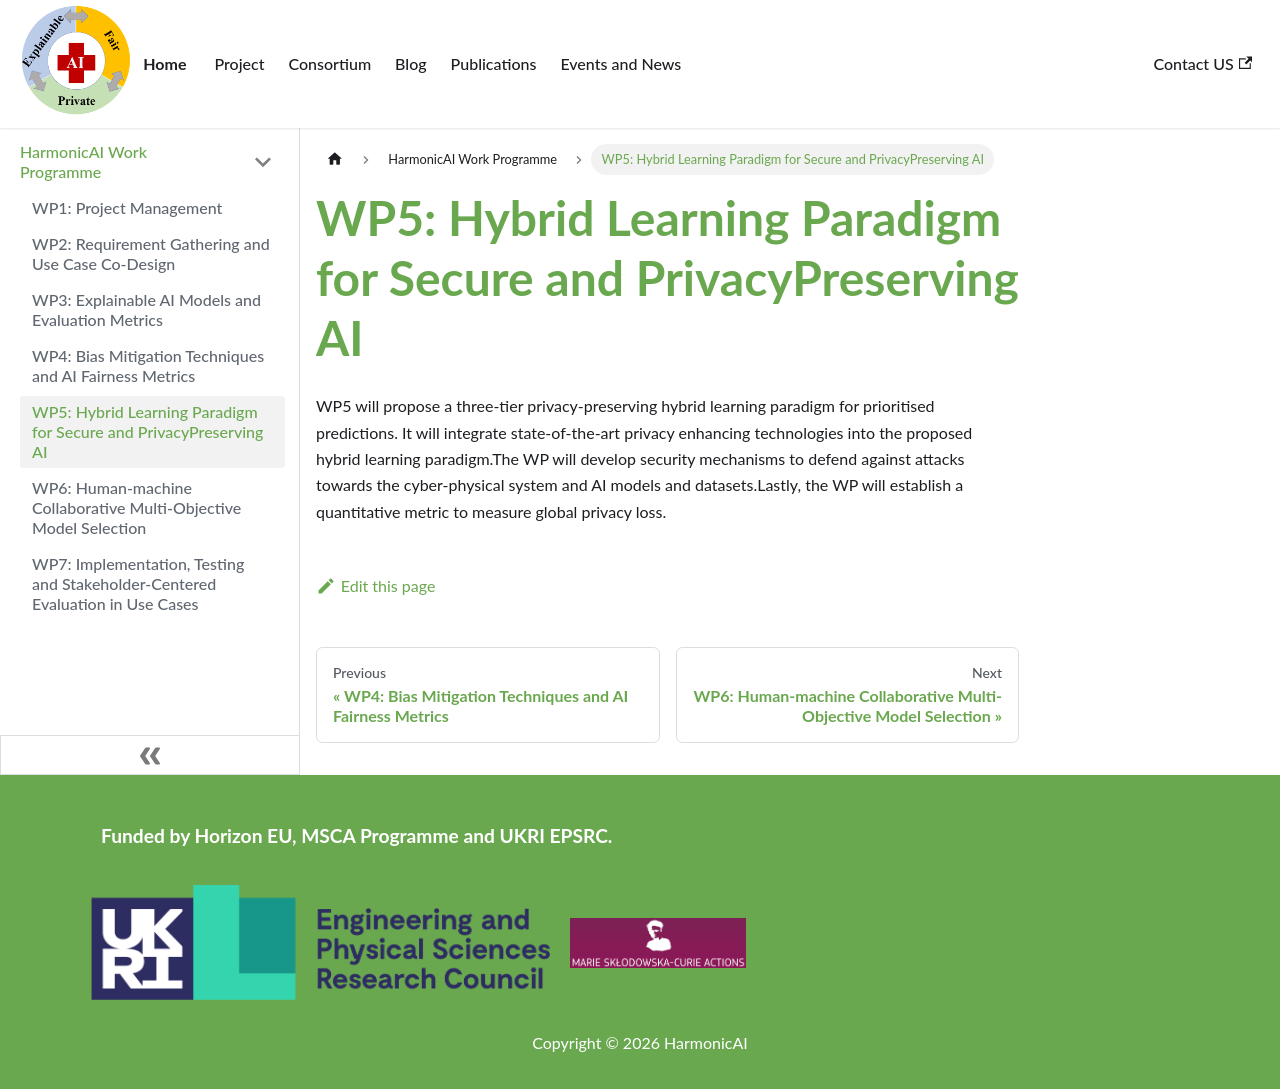

repository: salirzaidi/haisaz · page: docs/tutorial-basics/wp5/index.html · generator: docusaurus

---
sidebar_position: 5
---

# WP5: Hybrid Learning Paradigm for Secure and PrivacyPreserving AI
WP5 will propose a three-tier privacy-preserving hybrid learning paradigm for prioritised predictions. It will integrate state-of-the-art privacy enhancing technologies into the proposed hybrid learning paradigm.The WP will develop security mechanisms to defend against attacks towards the cyber-physical system and AI models and datasets.Lastly, the WP will establish a quantitative metric to measure global privacy loss.
